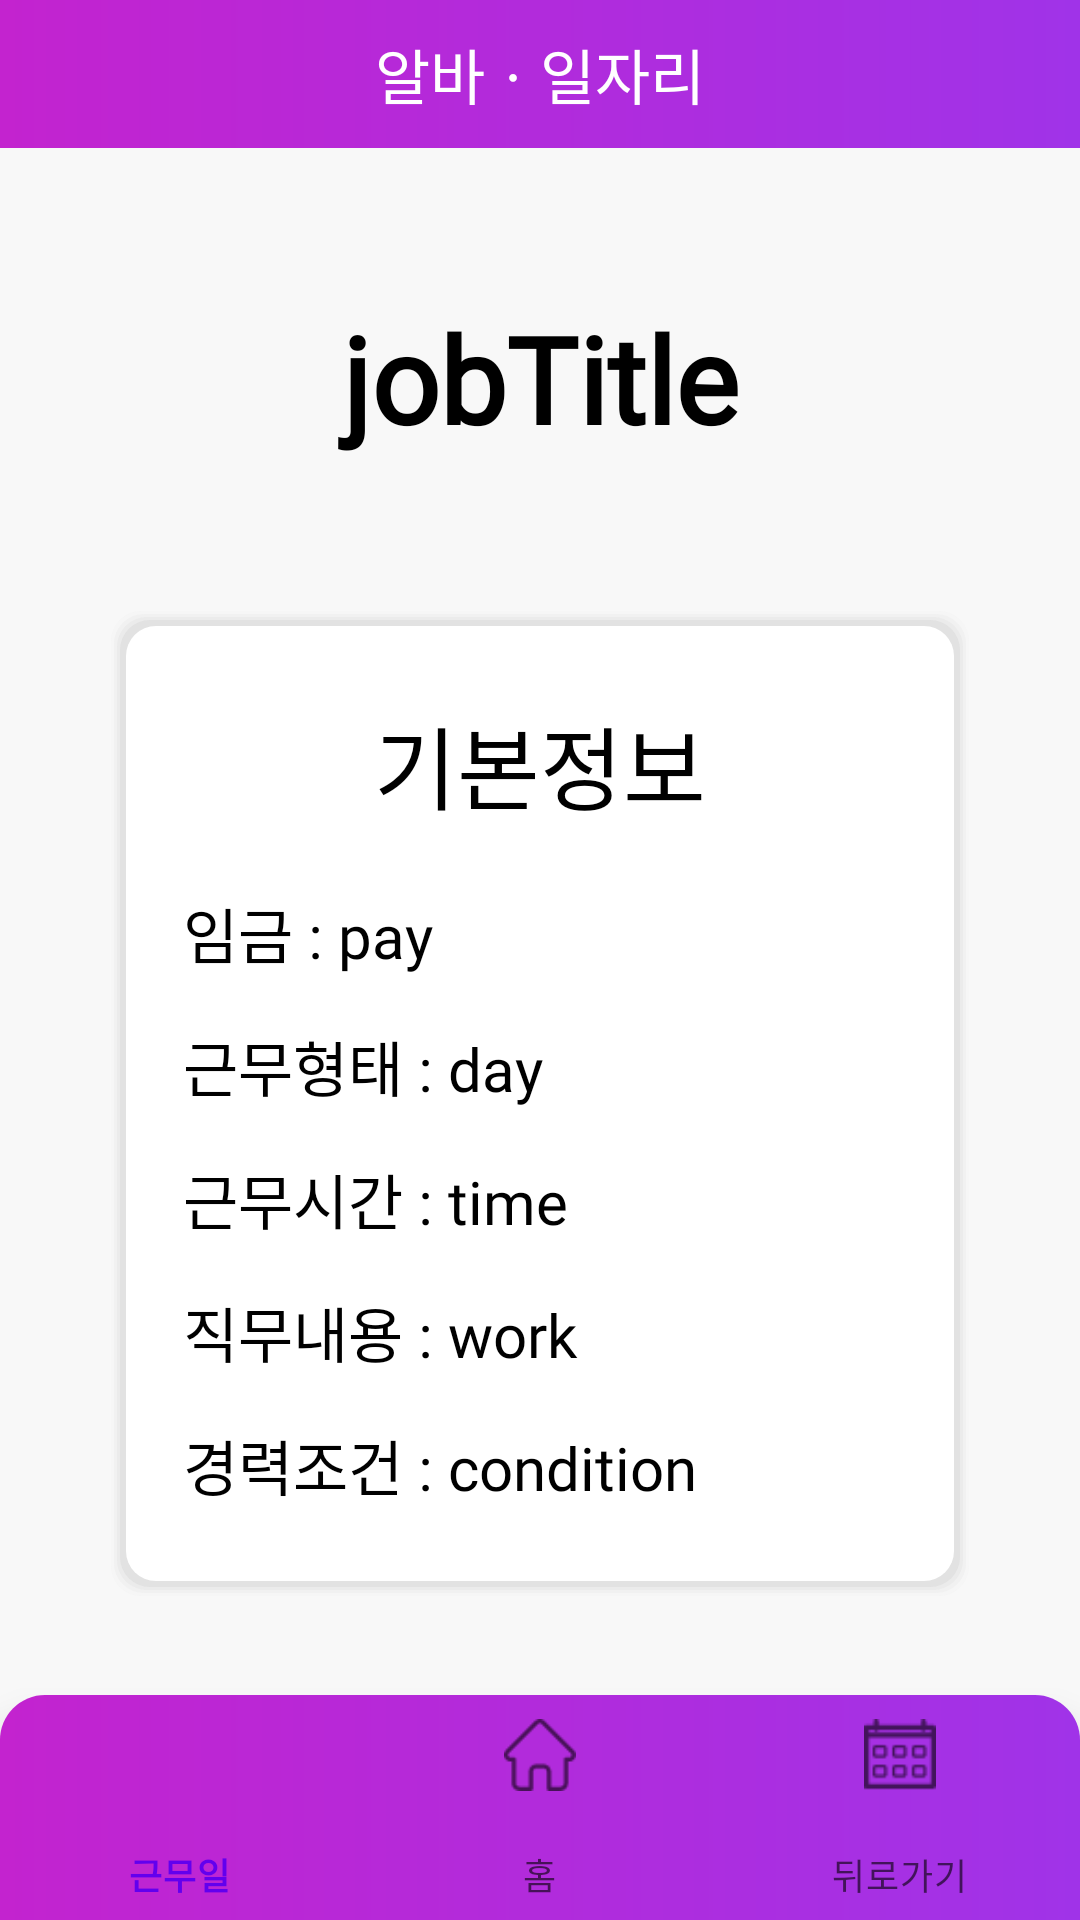

Android layout source for this screen:
<!-- AndroidManifest.xml: application theme Theme.KHUinKHUjik -->
<!-- res/layout/activity_check_try.xml -->
<?xml version="1.0" encoding="utf-8"?>
<androidx.constraintlayout.widget.ConstraintLayout xmlns:android="http://schemas.android.com/apk/res/android"
    xmlns:app="http://schemas.android.com/apk/res-auto"
    xmlns:tools="http://schemas.android.com/tools"
    android:layout_width="match_parent"
    android:layout_height="match_parent"
    tools:context=".CheckTryActivity">

    <LinearLayout
        android:layout_width="match_parent"
        android:layout_height="match_parent"
        android:orientation="vertical">

        <LinearLayout
            android:layout_width="match_parent"
            android:layout_height="wrap_content"
            android:orientation="vertical">

            <TextView
                android:layout_width="match_parent"
                android:layout_height="wrap_content"
                android:background="@drawable/box_type1_2"
                android:text="알바ㆍ일자리"
                android:textColor="#FFFFFF"
                android:textSize="20dp"
                android:gravity="center"
                android:padding="10dp"
                android:fontFamily="@font/notosans"/>

        </LinearLayout>



        <LinearLayout
            android:layout_width="match_parent"
            android:layout_height="match_parent"
            android:gravity="center"
            android:background="#F8F8F8"
            android:orientation="horizontal">

            <LinearLayout
                android:layout_width="match_parent"
                android:layout_height="wrap_content"
                android:layout_weight="0.45" />

            <ScrollView
                android:layout_width="match_parent"
                android:layout_height="wrap_content"
                android:layout_weight="0.1"
                android:scrollbars="none"
                android:fillViewport="true">

                <LinearLayout
                    android:layout_width="match_parent"
                    android:layout_height="wrap_content"
                    android:layout_gravity="center_horizontal"
                    android:orientation="vertical">

                    <TextView
                        android:id="@+id/textTitle"
                        android:layout_width="match_parent"
                        android:layout_height="wrap_content"
                        android:text="jobTitle"
                        android:textStyle="bold"
                        android:textColor="#000000"
                        android:textSize="40dp"
                        android:fontFamily="@font/notosans"
                        android:gravity="center_horizontal"
                        android:layout_marginTop="50dp"/>

                    <LinearLayout
                        android:layout_width="match_parent"
                        android:layout_height="wrap_content"
                        android:background="@drawable/box_type2"
                        android:layout_marginTop="50dp"
                        android:orientation="vertical">
                        <TextView
                            android:id="@+id/textInfo"
                            android:layout_width="match_parent"
                            android:layout_height="wrap_content"
                            android:text="기본정보"
                            android:textColor="#000000"
                            android:textSize="30dp"
                            android:fontFamily="@font/notosans"
                            android:gravity="center_horizontal"
                            android:layout_marginTop="25dp"/>

                        <LinearLayout
                            android:layout_width="match_parent"
                            android:layout_height="wrap_content"
                            android:layout_gravity="center_horizontal"
                            android:orientation="vertical">

                            <TextView
                                android:id="@+id/textPay"
                                android:layout_width="match_parent"
                                android:layout_height="wrap_content"
                                android:text="임금 : pay"
                                android:textColor="#000000"
                                android:textSize="20dp"
                                android:fontFamily="@font/notosans"
                                android:layout_marginTop="20dp"
                                android:paddingLeft="20dp"/>

                            <TextView
                                android:id="@+id/textDay"
                                android:layout_width="match_parent"
                                android:layout_height="wrap_content"
                                android:text="근무형태 : day"
                                android:textColor="#000000"
                                android:textSize="20dp"
                                android:fontFamily="@font/notosans"
                                android:layout_marginTop="15dp"
                                android:paddingLeft="20dp"/>

                            <TextView
                                android:id="@+id/textTime"
                                android:layout_width="match_parent"
                                android:layout_height="wrap_content"
                                android:text="근무시간 : time"
                                android:textColor="#000000"
                                android:textSize="20dp"
                                android:fontFamily="@font/notosans"
                                android:layout_marginTop="15dp"
                                android:paddingLeft="20dp"/>

                            <TextView
                                android:id="@+id/textWork"
                                android:layout_width="match_parent"
                                android:layout_height="wrap_content"
                                android:text="직무내용 : work"
                                android:textColor="#000000"
                                android:textSize="20dp"
                                android:fontFamily="@font/notosans"
                                android:layout_marginTop="15dp"
                                android:paddingLeft="20dp"/>

                            <TextView
                                android:id="@+id/textCondition"
                                android:layout_width="match_parent"
                                android:layout_height="wrap_content"
                                android:text="경력조건 : condition"
                                android:textColor="#000000"
                                android:textSize="20dp"
                                android:fontFamily="@font/notosans"
                                android:layout_marginTop="15dp"
                                android:layout_marginBottom="25dp"
                                android:paddingLeft="20dp"/>
                        </LinearLayout>
                    </LinearLayout>

                    <LinearLayout
                        android:layout_width="match_parent"
                        android:layout_height="wrap_content"
                        android:layout_gravity="center_vertical"
                        android:layout_marginTop="50dp"
                        android:layout_marginBottom="100dp">
                        <Button
                            android:id="@+id/buttonInfo"
                            android:background="@drawable/box_type2"
                            android:layout_width="wrap_content"
                            android:layout_height="wrap_content"
                            android:layout_weight="1"
                            android:padding="15dp"
                            android:text="상세정보"
                            android:textSize="30sp"
                            android:fontFamily="@font/notosans"
                            android:onClick="infoButton"/>

                        <LinearLayout
                            android:layout_width="wrap_content"
                            android:layout_height="wrap_content"
                            android:layout_weight="1"/>

                        <Button
                            android:id="@+id/buttonTry"
                            android:background="@drawable/box_type2"
                            android:layout_width="wrap_content"
                            android:layout_height="wrap_content"
                            android:layout_weight="1"
                            android:padding="15dp"
                            android:text="지원완료"
                            android:textSize="30sp"
                            android:fontFamily="@font/notosans"/>
                    </LinearLayout>

                </LinearLayout>

            </ScrollView>
            <LinearLayout
                android:layout_width="match_parent"
                android:layout_height="wrap_content"
                android:layout_weight="0.45" />

        </LinearLayout>



    </LinearLayout>

    <com.google.android.material.bottomnavigation.BottomNavigationView
        android:id="@+id/bottomNavigationView"
        android:layout_width="match_parent"
        android:layout_height="75dp"
        android:background="@drawable/box_type1_3"
        app:layout_constraintBottom_toBottomOf="parent"
        app:layout_constraintEnd_toEndOf="parent"
        app:layout_constraintHorizontal_bias="0.5"
        app:layout_constraintStart_toStartOf="parent"
        app:menu="@menu/bottom_nav_menu"/>
</androidx.constraintlayout.widget.ConstraintLayout>
<!-- resources referenced by this layout -->
<resources>
  <!-- drawable box_type1_2 (drawable) -->
  <?xml version="1.0" encoding="utf-8"?>
  <layer-list xmlns:android="http://schemas.android.com/apk/res/android" >
  
  
      
      <item>
          <shape
              android:shape="rectangle">
              <stroke android:color="#555"/>
              <gradient
                  android:angle="0"
                  android:type="linear"
                  android:startColor="#C323CF"
                  android:endColor="#A033E8"/>
          </shape>
      </item>
  
  </layer-list>
  <!-- drawable box_type1_3 (drawable) -->
  <?xml version="1.0" encoding="utf-8"?>
  <layer-list xmlns:android="http://schemas.android.com/apk/res/android" >
  
  
      
      <item>
          <shape
              android:shape="rectangle">
              <stroke android:color="#555"/>
              <gradient
                  android:angle="0"
                  android:type="linear"
                  android:startColor="#C323CF"
                  android:endColor="#A033E8"/>
              <corners
                  android:topLeftRadius="15dp"
                  android:topRightRadius="15dp"/>
          </shape>
      </item>
  
  </layer-list>
  <!-- drawable box_type2: vector/xml drawable (drawable, 2060 chars, omitted) -->
  <style name="Theme.KHUinKHUjik" parent="Theme.MaterialComponents.DayNight.DarkActionBar">
          
          <item name="colorPrimary">@color/purple_500</item>
          <item name="colorPrimaryVariant">@color/purple_700</item>
          <item name="colorOnPrimary">@color/white</item>
          
          <item name="colorSecondary">@color/teal_200</item>
          <item name="colorSecondaryVariant">@color/teal_700</item>
          <item name="colorOnSecondary">@color/black</item>
          
          <item name="android:statusBarColor" tools:targetApi="l">?attr/colorPrimaryVariant</item>
          
      </style>
  <!-- not gathered from this repository: default colours our renderer supplied (Android Studio template values) -->
  <color name="purple_500">#FF6200EE</color>
  <color name="purple_700">#FF3700B3</color>
  <color name="teal_200">#FF03DAC5</color>
  <color name="teal_700">#FF018786</color>
  <color name="black">#FF000000</color>
  <color name="white">#FFFFFFFF</color>
</resources>
